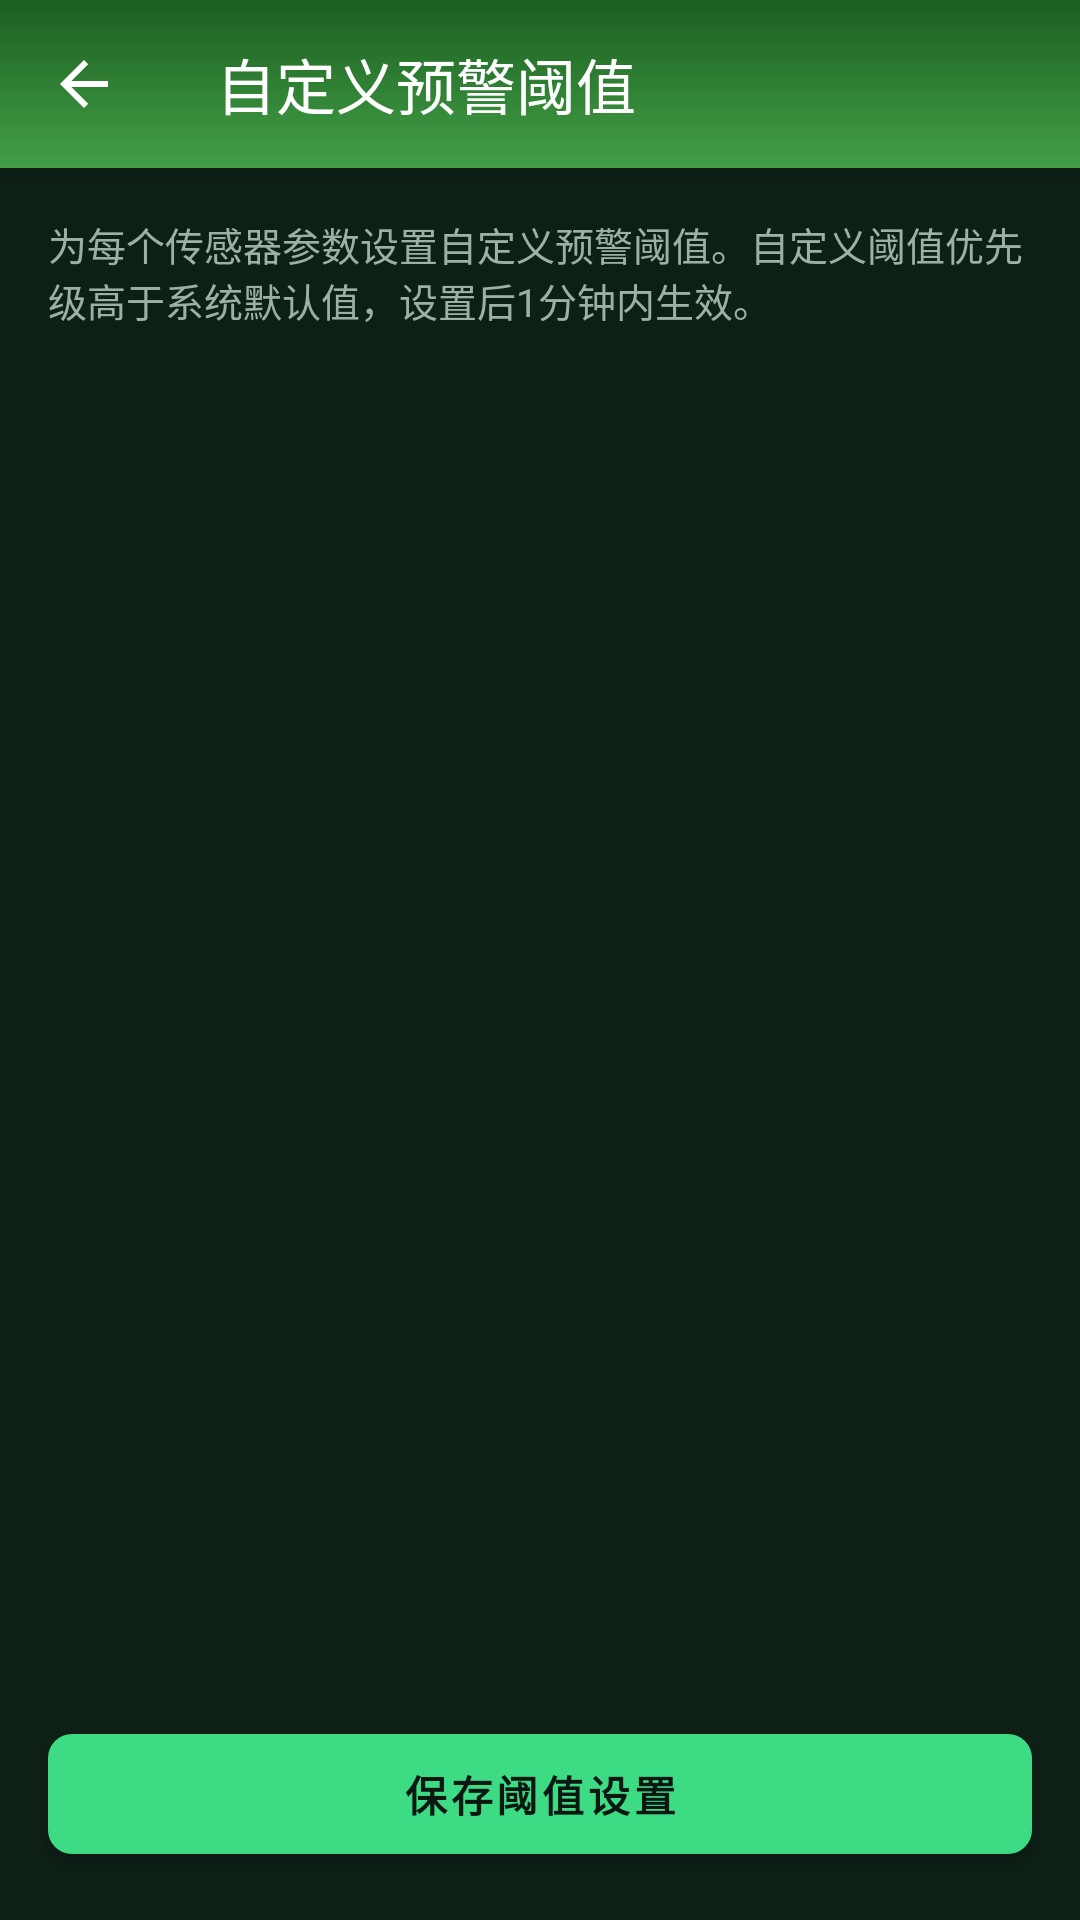

The Android layout XML behind this screen, and the referenced resources:
<!-- AndroidManifest.xml: activity theme Theme.SmartGreenhouse -->
<!-- res/layout/activity_threshold_settings.xml -->
<?xml version="1.0" encoding="utf-8"?>
<LinearLayout xmlns:android="http://schemas.android.com/apk/res/android"
    xmlns:app="http://schemas.android.com/apk/res-auto"
    android:layout_width="match_parent"
    android:layout_height="match_parent"
    android:orientation="vertical"
    android:background="@color/bg_page">

    
    <com.google.android.material.appbar.MaterialToolbar
        android:id="@+id/toolbar"
        android:layout_width="match_parent"
        android:layout_height="?attr/actionBarSize"
        android:background="@drawable/bg_header_gradient"
        android:elevation="4dp"
        android:theme="@style/ThemeOverlay.MaterialComponents.Dark.ActionBar"
        app:navigationIcon="?attr/homeAsUpIndicator"
        app:title="自定义预警阈值"
        app:titleTextColor="@android:color/white" />

    
    <TextView
        android:layout_width="match_parent"
        android:layout_height="wrap_content"
        android:padding="16dp"
        android:text="为每个传感器参数设置自定义预警阈值。自定义阈值优先级高于系统默认值，设置后1分钟内生效。"
        android:textColor="@color/text_secondary"
        android:textSize="13sp" />

    
    <androidx.recyclerview.widget.RecyclerView
        android:id="@+id/rv_thresholds"
        android:layout_width="match_parent"
        android:layout_height="0dp"
        android:layout_weight="1"
        android:padding="8dp" />

    
    <com.google.android.material.button.MaterialButton
        android:id="@+id/btn_save"
        android:layout_width="match_parent"
        android:layout_height="52dp"
        android:layout_margin="16dp"
        android:text="保存阈值设置"
        app:cornerRadius="8dp" />
</LinearLayout>
<!-- resources referenced by this layout -->
<resources>
  <color name="bg_page">#FF0E1F16</color>
  <color name="text_secondary">#FF9DB0A6</color>
  <!-- drawable bg_header_gradient (drawable) -->
  <?xml version="1.0" encoding="utf-8"?>
  <shape xmlns:android="http://schemas.android.com/apk/res/android">
      <gradient
          android:startColor="#FF1B5E20"
          android:endColor="#FF43A047"
          android:angle="270" />
  </shape>
  <style name="Theme.SmartGreenhouse" parent="Theme.MaterialComponents.DayNight.NoActionBar.Bridge">
          <item name="colorPrimary">@color/primary</item>
          <item name="colorPrimaryDark">@color/bg_deep</item>
          <item name="colorAccent">@color/accent</item>
          <item name="colorSurface">@color/surface</item>
          <item name="android:statusBarColor">@color/bg_deep</item>
          <item name="android:navigationBarColor">@color/bg_deep</item>
          <item name="android:windowBackground">@color/background</item>
          <item name="android:textColorPrimary">@color/text_primary</item>
          <item name="android:forceDarkAllowed">false</item>
          <item name="cardViewStyle">@style/CardView.SmartGreenhouse</item>
          <item name="materialButtonStyle">@style/Button.SmartGreenhouse</item>
          
          <item name="materialAlertDialogTheme">@style/ThemeOverlay.SmartGreenhouse.MaterialAlertDialog</item>
      </style>
  <color name="primary">#FF3DDC84</color>
  <color name="bg_deep">#FF0A1712</color>
  <color name="accent">#FF4DD0E1</color>
  <color name="surface">#12FFFFFF</color>
  <color name="background">#FF0E1F16</color>
  <color name="text_primary">#FFF2F7F4</color>
  <style name="CardView.SmartGreenhouse" parent="Widget.MaterialComponents.CardView">
          <item name="cardBackgroundColor">@color/surface</item>
          <item name="cardCornerRadius">16dp</item>
          <item name="cardElevation">0dp</item>
          <item name="strokeWidth">1dp</item>
          <item name="strokeColor">@color/outline</item>
      </style>
  <style name="Button.SmartGreenhouse" parent="Widget.MaterialComponents.Button">
          <item name="android:textColor">@color/on_primary</item>
          <item name="android:textStyle">bold</item>
          <item name="android:minHeight">48dp</item>
          <item name="cornerRadius">26dp</item>
          <item name="backgroundTint">@color/primary</item>
      </style>
  <style name="ThemeOverlay.SmartGreenhouse.MaterialAlertDialog" parent="ThemeOverlay.MaterialComponents.MaterialAlertDialog">
          <item name="colorSurface">@color/dialog_surface</item>
          <item name="colorOnSurface">@color/on_surface</item>
          <item name="colorPrimary">@color/accent</item>
      </style>
  <color name="outline">#1EFFFFFF</color>
  <color name="on_primary">#FF0A1712</color>
  <color name="dialog_surface">#FF1B2721</color>
  <color name="on_surface">#FFF2F7F4</color>
</resources>
